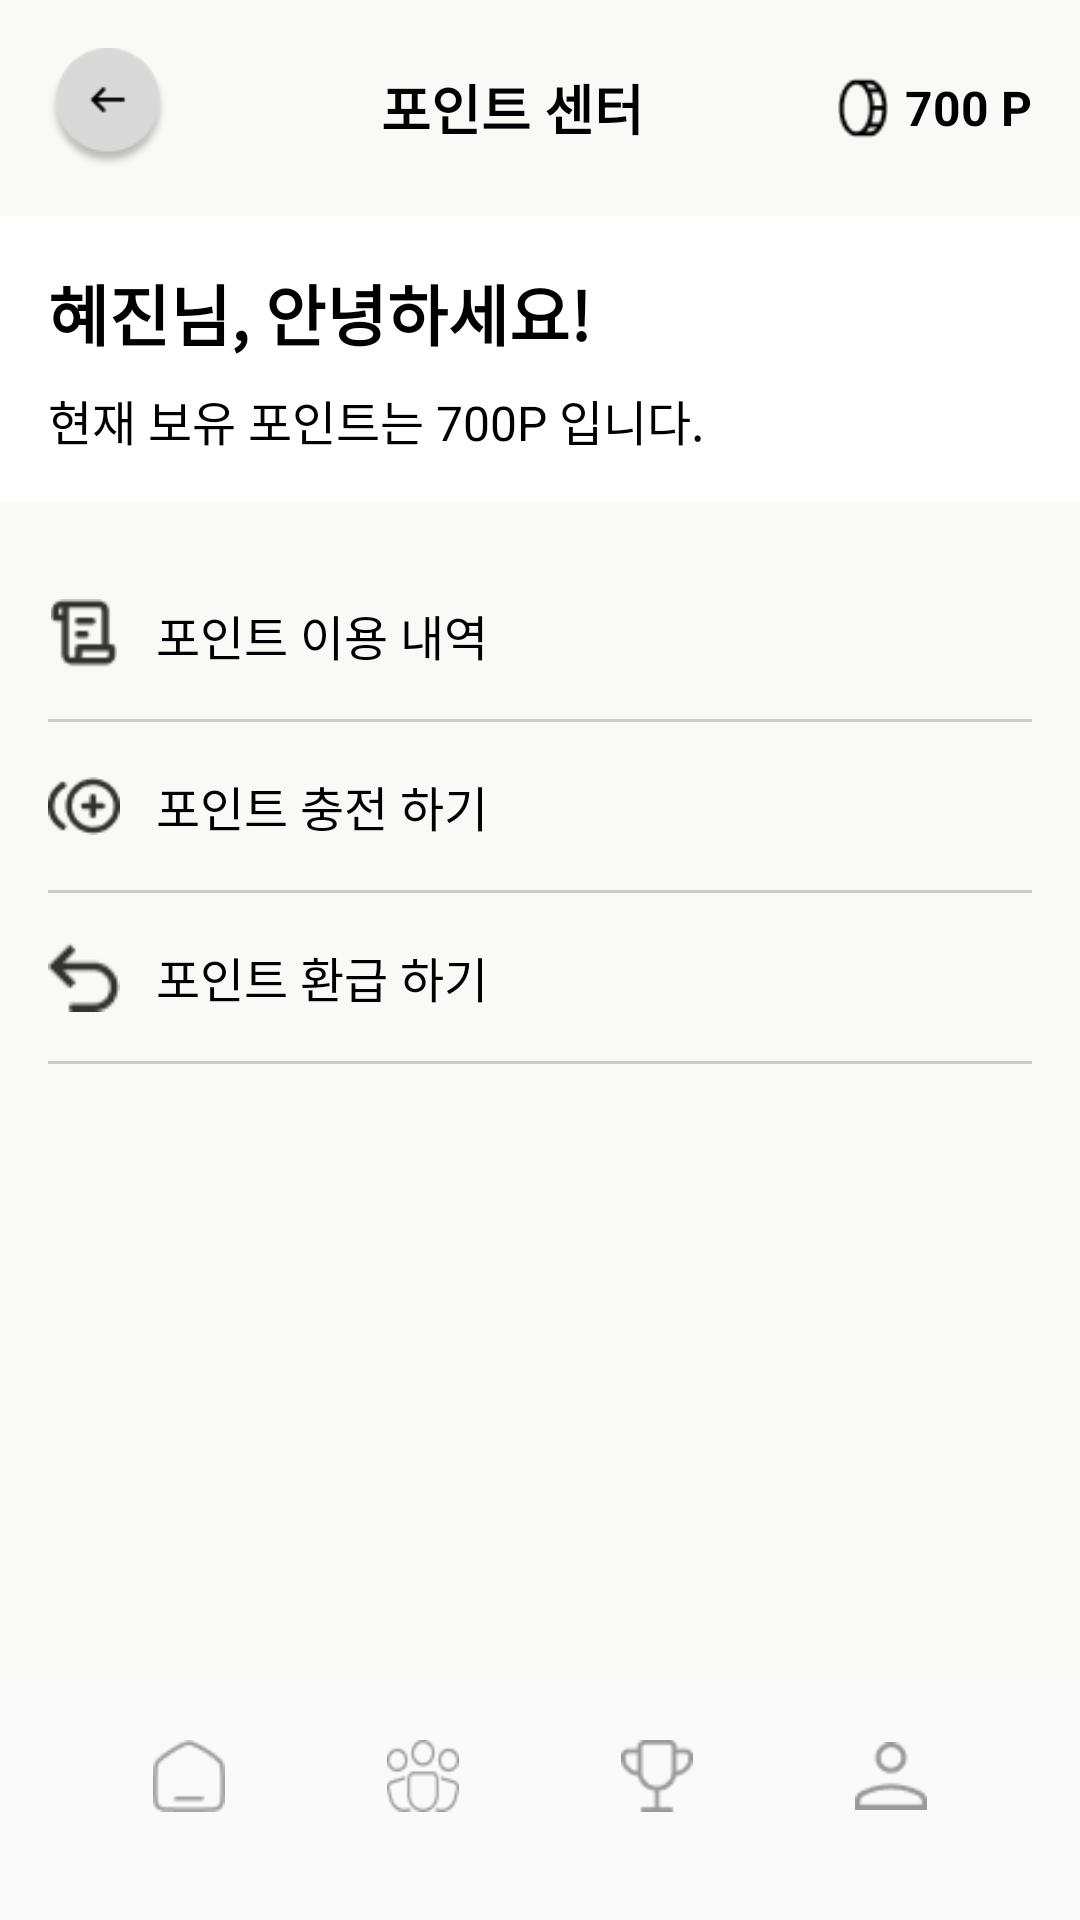

Write the Android layout XML for this screen, with the resource values it uses.
<!-- AndroidManifest.xml: application theme Theme.IT_contest -->
<!-- res/layout/point_main.xml -->
<?xml version="1.0" encoding="utf-8"?>
<androidx.constraintlayout.widget.ConstraintLayout
    xmlns:android="http://schemas.android.com/apk/res/android"
    xmlns:app="http://schemas.android.com/apk/res-auto"
    android:layout_width="match_parent"
    android:layout_height="match_parent"
    android:background="#F9F9F6">

    
    <LinearLayout
        android:id="@+id/top_bar"
        android:layout_width="0dp"
        android:layout_height="wrap_content"
        android:padding="16dp"
        android:orientation="horizontal"
        android:gravity="center_vertical"
        app:layout_constraintTop_toTopOf="parent"
        app:layout_constraintStart_toStartOf="parent"
        app:layout_constraintEnd_toEndOf="parent">

        <ImageButton
            android:id="@+id/back_button"
            android:layout_width="40dp"
            android:layout_height="40dp"
            android:background="@drawable/ic_back"
            android:scaleType="centerInside"
            android:layout_marginEnd="8dp" />

        <TextView
            android:id="@+id/title"
            android:layout_width="0dp"
            android:layout_height="wrap_content"
            android:layout_weight="1"
            android:text="포인트 센터"
            android:textColor="#000000"
            android:textSize="18sp"
            android:textStyle="bold"
            android:gravity="center" />

        <ImageView
            android:layout_width="20dp"
            android:layout_height="20dp"
            android:src="@drawable/ic_point"
            android:layout_marginEnd="4dp" />

        <TextView
            android:id="@+id/point"
            android:layout_width="wrap_content"
            android:layout_height="wrap_content"
            android:text="700 P"
            android:textColor="#000000"
            android:textSize="16sp"
            android:textStyle="bold" />
    </LinearLayout>

    
    <LinearLayout
        android:id="@+id/greeting_box"
        android:layout_width="0dp"
        android:layout_height="wrap_content"
        android:orientation="vertical"
        android:padding="16dp"
        android:background="#FFFFFF"
        app:layout_constraintTop_toBottomOf="@id/top_bar"
        app:layout_constraintStart_toStartOf="parent"
        app:layout_constraintEnd_toEndOf="parent">

        <TextView
            android:id="@+id/greeting_title"
            android:layout_width="wrap_content"
            android:layout_height="wrap_content"
            android:text="혜진님, 안녕하세요!"
            android:textSize="22sp"
            android:textStyle="bold"
            android:textColor="#000000"
            android:layout_marginBottom="8dp" />

        <TextView
            android:id="@+id/greeting_point"
            android:layout_width="wrap_content"
            android:layout_height="wrap_content"
            android:text="현재 보유 포인트는 700P 입니다."
            android:textSize="16sp"
            android:textColor="#000000" />
    </LinearLayout>

    
    <LinearLayout
        android:id="@+id/menu_box"
        android:layout_width="0dp"
        android:layout_height="wrap_content"
        android:orientation="vertical"
        android:layout_marginHorizontal="16dp"
        android:layout_marginTop="16dp"
        app:layout_constraintTop_toBottomOf="@id/greeting_box"
        app:layout_constraintStart_toStartOf="parent"
        app:layout_constraintEnd_toEndOf="parent">

        
        
        <LinearLayout
            android:layout_width="match_parent"
            android:layout_height="wrap_content"
            android:paddingVertical="16dp"
            android:orientation="horizontal"
            android:gravity="center_vertical">

            <ImageView
                android:layout_width="24dp"
                android:layout_height="24dp"
                android:src="@drawable/ic_history" />

            <TextView
                android:layout_width="wrap_content"
                android:layout_height="wrap_content"
                android:text="포인트 이용 내역"
                android:textSize="16sp"
                android:textColor="#000000"
                android:layout_marginStart="12dp" />
        </LinearLayout>

        <View android:layout_width="match_parent" android:layout_height="1dp" android:background="#CCCCCC" />

        
        <LinearLayout
            android:layout_width="match_parent"
            android:layout_height="wrap_content"
            android:paddingVertical="16dp"
            android:orientation="horizontal"
            android:gravity="center_vertical">

            <ImageView
                android:layout_width="24dp"
                android:layout_height="24dp"
                android:src="@drawable/ic_charge" />

            <TextView
                android:layout_width="wrap_content"
                android:layout_height="wrap_content"
                android:text="포인트 충전 하기"
                android:textSize="16sp"
                android:textColor="#000000"
                android:layout_marginStart="12dp" />
        </LinearLayout>

        <View android:layout_width="match_parent" android:layout_height="1dp" android:background="#CCCCCC" />

        
        <LinearLayout
            android:layout_width="match_parent"
            android:layout_height="wrap_content"
            android:paddingVertical="16dp"
            android:orientation="horizontal"
            android:gravity="center_vertical">

            <ImageView
                android:layout_width="24dp"
                android:layout_height="24dp"
                android:src="@drawable/ic_refund" />

            <TextView
                android:layout_width="wrap_content"
                android:layout_height="wrap_content"
                android:text="포인트 환급 하기"
                android:textSize="16sp"
                android:textColor="#000000"
                android:layout_marginStart="12dp" />
        </LinearLayout>

        <View android:layout_width="match_parent" android:layout_height="1dp" android:background="#CCCCCC" />
    </LinearLayout>
    <include
        android:id="@+id/include_bottom_nav"
        layout="@layout/bottom_navigation_main"
        android:layout_width="0dp"
        android:layout_height="wrap_content"
        app:layout_constraintBottom_toBottomOf="parent"
        app:layout_constraintStart_toStartOf="parent"
        app:layout_constraintEnd_toEndOf="parent" />

</androidx.constraintlayout.widget.ConstraintLayout>
<!-- res/layout/bottom_navigation_main.xml (included above) -->
<?xml version="1.0" encoding="utf-8"?>
<androidx.constraintlayout.widget.ConstraintLayout
    xmlns:android="http://schemas.android.com/apk/res/android"
    xmlns:app="http://schemas.android.com/apk/res-auto"
    android:layout_width="match_parent"
    android:layout_height="match_parent"
    android:background="#FFFAFAFA">

    
    <LinearLayout
        android:id="@+id/bottom_bar"
        android:layout_width="match_parent"
        android:layout_height="wrap_content"
        android:layout_margin="16dp"
        android:orientation="horizontal"
        android:paddingVertical="20dp"
        android:paddingHorizontal="8dp"
        android:gravity="center"
        android:clipToOutline="true"
        android:elevation="4dp"
        app:layout_constraintBottom_toBottomOf="parent"
        app:layout_constraintStart_toStartOf="parent"
        app:layout_constraintEnd_toEndOf="parent">

        
        <LinearLayout
            android:id="@+id/menu_home"
            android:layout_width="0dp"
            android:layout_height="wrap_content"
            android:layout_weight="1"
            android:orientation="vertical"
            android:gravity="center">

            <ImageView
                android:id="@+id/icon_home"
                android:layout_width="24dp"
                android:layout_height="24dp"
                android:src="@drawable/ic_home"
                android:contentDescription="홈 아이콘"
                app:tint="#999999" />

            <TextView
                android:id="@+id/text_home"
                android:layout_width="wrap_content"
                android:layout_height="wrap_content"
                android:text="HOME"
                android:textSize="12sp"
                android:textStyle="bold"
                android:textColor="#000000"
                android:layout_marginTop="4dp"
                android:visibility="gone" />
        </LinearLayout>

        
        <LinearLayout
            android:id="@+id/menu_community"
            android:layout_width="0dp"
            android:layout_height="wrap_content"
            android:layout_weight="1"
            android:orientation="vertical"
            android:gravity="center">

            <ImageView
                android:id="@+id/icon_community"
                android:layout_width="24dp"
                android:layout_height="24dp"
                android:src="@drawable/ic_community"
                android:contentDescription="커뮤니티 아이콘"
                app:tint="#999999" />

            <TextView
                android:id="@+id/text_community"
                android:layout_width="wrap_content"
                android:layout_height="wrap_content"
                android:text="COMMUNITY"
                android:textSize="12sp"
                android:textStyle="bold"
                android:textColor="#000000"
                android:layout_marginTop="4dp"
                android:visibility="gone" />
        </LinearLayout>

        
        <LinearLayout
            android:id="@+id/menu_challenge"
            android:layout_width="0dp"
            android:layout_height="wrap_content"
            android:layout_weight="1"
            android:orientation="vertical"
            android:gravity="center">

            <ImageView
                android:id="@+id/icon_challenge"
                android:layout_width="24dp"
                android:layout_height="24dp"
                android:src="@drawable/ic_challenge"
                android:contentDescription="챌린지 아이콘"
                app:tint="#999999" />

            <TextView
                android:id="@+id/text_challenge"
                android:layout_width="wrap_content"
                android:layout_height="wrap_content"
                android:text="CHALLENGE"
                android:textSize="12sp"
                android:textStyle="bold"
                android:textColor="#000000"
                android:layout_marginTop="4dp"
                android:visibility="gone" />
        </LinearLayout>

        
        <LinearLayout
            android:id="@+id/menu_my"
            android:layout_width="0dp"
            android:layout_height="wrap_content"
            android:layout_weight="1"
            android:orientation="vertical"
            android:gravity="center">

            <ImageView
                android:id="@+id/icon_my"
                android:layout_width="24dp"
                android:layout_height="24dp"
                android:src="@drawable/ic_my"
                android:contentDescription="마이 아이콘"
                app:tint="#999999" />

            <TextView
                android:id="@+id/text_my"
                android:layout_width="wrap_content"
                android:layout_height="wrap_content"
                android:text="MY"
                android:textSize="12sp"
                android:textStyle="bold"
                android:textColor="#000000"
                android:layout_marginTop="4dp"
                android:visibility="gone" />
        </LinearLayout>

    </LinearLayout>


</androidx.constraintlayout.widget.ConstraintLayout>
<!-- resources referenced by this layout -->
<resources>
  <!-- drawable ic_back: png bitmap (drawable, 2472 bytes) -->
  <!-- drawable ic_challenge: png bitmap (drawable, 471 bytes) -->
  <!-- drawable ic_charge: png bitmap (drawable, 683 bytes) -->
  <!-- drawable ic_community: png bitmap (drawable, 754 bytes) -->
  <!-- drawable ic_history: png bitmap (drawable, 440 bytes) -->
  <!-- drawable ic_home: png bitmap (drawable, 422 bytes) -->
  <!-- drawable ic_my: png bitmap (drawable, 460 bytes) -->
  <!-- drawable ic_point: png bitmap (drawable, 475 bytes) -->
  <!-- drawable ic_refund: png bitmap (drawable, 419 bytes) -->
  <style name="Theme.IT_contest" parent="Theme.MaterialComponents.DayNight.NoActionBar">
          
          <item name="colorPrimary">@color/black</item>
          <item name="colorPrimaryVariant">@color/black</item>
          <item name="colorOnPrimary">@android:color/white</item>
  
          <item name="colorSecondary">@color/black</item>
          <item name="colorSecondaryVariant">@color/black</item>
          <item name="colorOnSecondary">@android:color/white</item>
  
          
          <item name="colorControlActivated">@color/black</item>
          <item name="colorAccent">@color/black</item>
      </style>
  <color name="black">#FF000000</color>
</resources>
